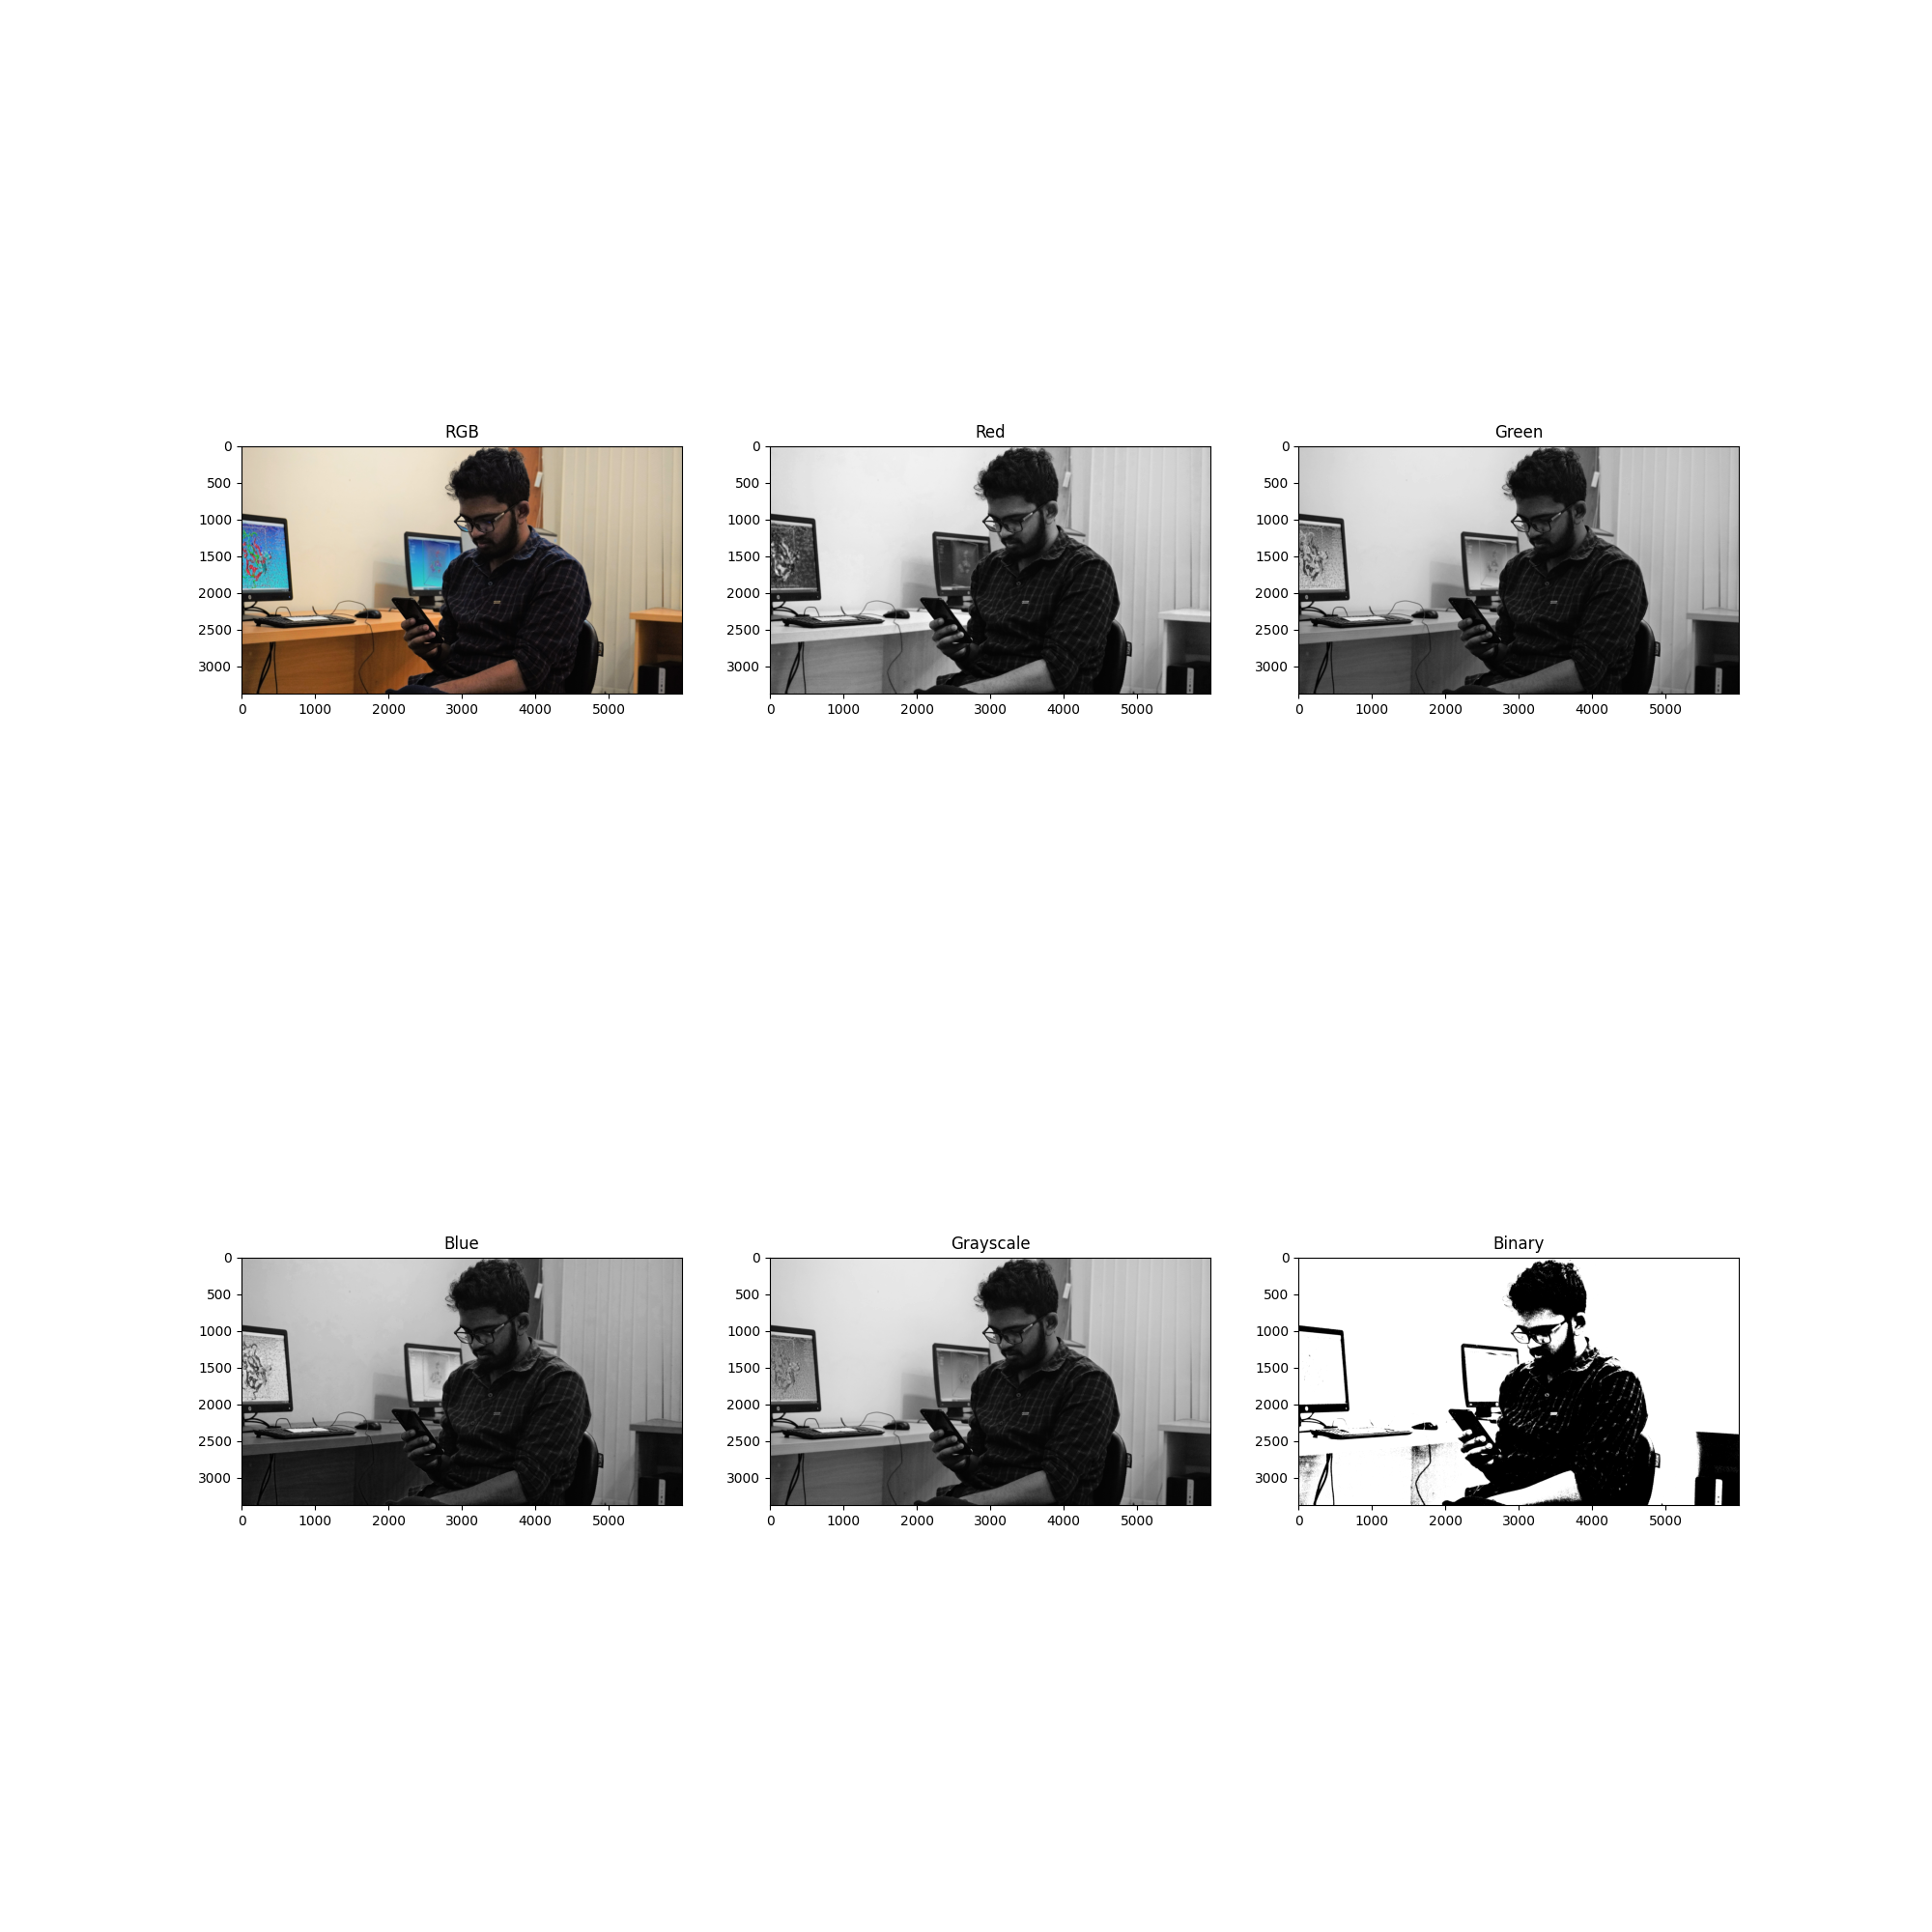

Here is the Python script that generated this plot:
import matplotlib.pyplot as plt
import cv2

def main():
    # Read in the image
    img_path = './image.jpg'
    image_rgb = plt.imread(img_path)

    # Convert to red green and blue channels and also in grayscal and in binary
    image_red = image_rgb[:, :, 0]
    image_green = image_rgb[:, :, 1]
    image_blue = image_rgb[:, :, 2]

    image_grayscale = cv2.cvtColor(image_rgb, cv2.COLOR_RGB2GRAY)
    image_binary = cv2.threshold(image_grayscale, 50, 255, cv2.THRESH_BINARY)[1]

    # Plot the images
    images = [image_rgb, image_red, image_green, image_blue, image_grayscale, image_binary]
    titles = ['RGB', 'Red', 'Green', 'Blue', 'Grayscale', 'Binary']

    plt.figure(figsize=(20, 20))
    for i in range(6):
        plt.subplot(2, 3, i + 1)
        plt.title(titles[i])
        ch = len(images[i].shape)
        if ch == 3:
            plt.imshow(images[i])
        else:
            #plot in red green and blue channels
            plt.imshow(images[i], cmap='gray')

    plt.savefig('./image_figure')

    #calculate the histogram of the image
    hist_grayscale = cv2.calcHist([image_blue],[0],None,[256],[0,256])
    hist_red = cv2.calcHist([image_rgb],[2],None,[256],[0,256])
    hist_green = cv2.calcHist([image_rgb],[1],None,[256],[0,256])
    hist_blue = cv2.calcHist([image_rgb],[0],None,[256],[0,256])
    hist_binary = cv2.calcHist([image_binary],[0],None,[256],[0,256])

    histogram_images = [hist_grayscale, hist_red, hist_green, hist_blue, hist_binary]
    histogram_titles = ['Grayscale', 'Red', 'Green', 'Blue', 'Binary']
    
    plt.figure(figsize=(20, 20))
    for i in range(5):
        plt.subplot(2, 3, i + 1)
        plt.title(histogram_titles[i])
        plt.plot(histogram_images[i])
        if histogram_titles[i] == 'Binary':
            plt.xlim([-10, 260])
        else:
            plt.xlim([0, 256])
    plt.show()
    

if __name__=='__main__':
    main()
